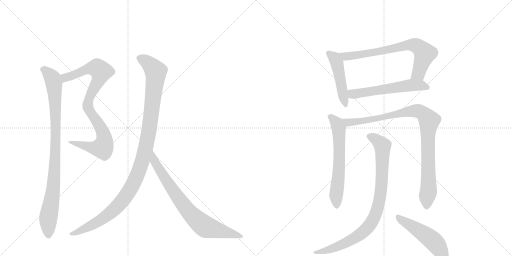
t = 0.00 s
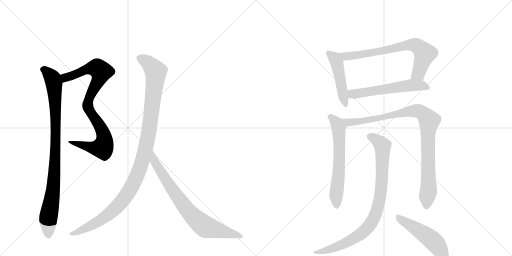
t = 2.03 s
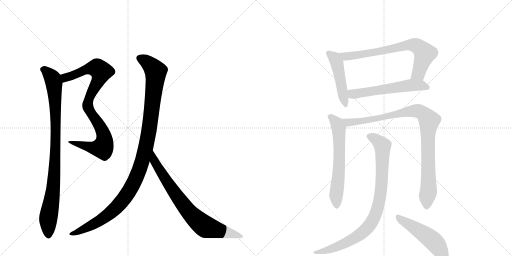
t = 4.06 s
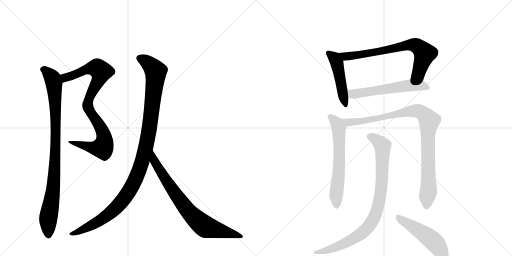
t = 6.09 s
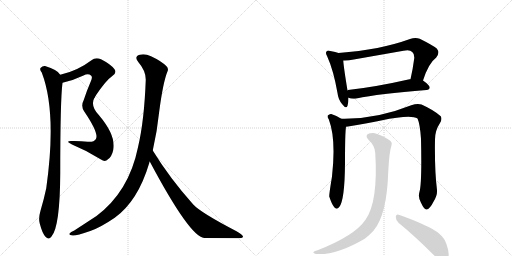
t = 8.12 s
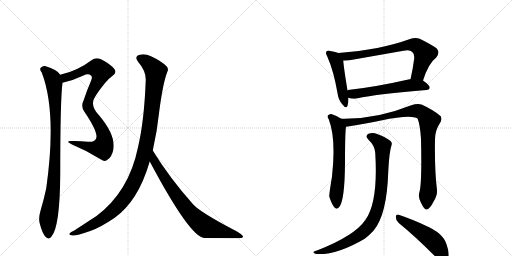
t = 10.15 s

The animated SVG that drew these frames (rendered in a browser with its animation timeline set to each time). Animation: 12 CSS @keyframes rules; one cycle of 10.15 s.

<svg version="1.1" viewBox="0 0 2048 1024" xmlns="http://www.w3.org/2000/svg">
  <g stroke="lightgray" stroke-dasharray="1,1" stroke-width="1" transform="scale(4, 4)">
    <line x1="0" y1="0" x2="256" y2="256"></line>
    <line x1="256" y1="0" x2="0" y2="256"></line>
    <line x1="128" y1="0" x2="128" y2="256"></line>
    <line x1="0" y1="128" x2="256" y2="128"></line>
    <line x1="256" y1="0" x2="512" y2="256"></line>
    <line x1="512" y1="0" x2="256" y2="256"></line>
    <line x1="384" y1="0" x2="384" y2="256"></line>
    <line x1="256" y1="128" x2="512" y2="128"></line>
  </g>
<g transform="scale(1, -1) translate(0, -850)">
   <style type="text/css">
    @keyframes keyframes0 {
      from {
       stroke: black;
       stroke-dashoffset: 592;
       stroke-width: 128;
       }
       66% {
       animation-timing-function: step-end;
       stroke: black;
       stroke-dashoffset: 0;
       stroke-width: 128;
       }
       to {
       stroke: black;
       stroke-width: 1024;
       }
       }
       #make-me-a-hanzi-animation-0 {
         animation: keyframes0 0.731771s both;
         animation-delay: 0.000000s;
         animation-timing-function: linear;
       }
    @keyframes keyframes1 {
      from {
       stroke: black;
       stroke-dashoffset: 580;
       stroke-width: 128;
       }
       65% {
       animation-timing-function: step-end;
       stroke: black;
       stroke-dashoffset: 0;
       stroke-width: 128;
       }
       to {
       stroke: black;
       stroke-width: 1024;
       }
       }
       #make-me-a-hanzi-animation-1 {
         animation: keyframes1 0.722005s both;
         animation-delay: 0.731771s;
         animation-timing-function: linear;
       }
    @keyframes keyframes2 {
      from {
       stroke: black;
       stroke-dashoffset: 939;
       stroke-width: 128;
       }
       75% {
       animation-timing-function: step-end;
       stroke: black;
       stroke-dashoffset: 0;
       stroke-width: 128;
       }
       to {
       stroke: black;
       stroke-width: 1024;
       }
       }
       #make-me-a-hanzi-animation-2 {
         animation: keyframes2 1.014160s both;
         animation-delay: 1.453776s;
         animation-timing-function: linear;
       }
    @keyframes keyframes3 {
      from {
       stroke: black;
       stroke-dashoffset: 1125;
       stroke-width: 128;
       }
       79% {
       animation-timing-function: step-end;
       stroke: black;
       stroke-dashoffset: 0;
       stroke-width: 128;
       }
       to {
       stroke: black;
       stroke-width: 1024;
       }
       }
       #make-me-a-hanzi-animation-3 {
         animation: keyframes3 1.165527s both;
         animation-delay: 2.467936s;
         animation-timing-function: linear;
       }
    @keyframes keyframes4 {
      from {
       stroke: black;
       stroke-dashoffset: 776;
       stroke-width: 128;
       }
       72% {
       animation-timing-function: step-end;
       stroke: black;
       stroke-dashoffset: 0;
       stroke-width: 128;
       }
       to {
       stroke: black;
       stroke-width: 1024;
       }
       }
       #make-me-a-hanzi-animation-4 {
         animation: keyframes4 0.881510s both;
         animation-delay: 3.633464s;
         animation-timing-function: linear;
       }
    @keyframes keyframes5 {
      from {
       stroke: black;
       stroke-dashoffset: 478;
       stroke-width: 128;
       }
       61% {
       animation-timing-function: step-end;
       stroke: black;
       stroke-dashoffset: 0;
       stroke-width: 128;
       }
       to {
       stroke: black;
       stroke-width: 1024;
       }
       }
       #make-me-a-hanzi-animation-5 {
         animation: keyframes5 0.638997s both;
         animation-delay: 4.514974s;
         animation-timing-function: linear;
       }
    @keyframes keyframes6 {
      from {
       stroke: black;
       stroke-dashoffset: 727;
       stroke-width: 128;
       }
       70% {
       animation-timing-function: step-end;
       stroke: black;
       stroke-dashoffset: 0;
       stroke-width: 128;
       }
       to {
       stroke: black;
       stroke-width: 1024;
       }
       }
       #make-me-a-hanzi-animation-6 {
         animation: keyframes6 0.841634s both;
         animation-delay: 5.153971s;
         animation-timing-function: linear;
       }
    @keyframes keyframes7 {
      from {
       stroke: black;
       stroke-dashoffset: 575;
       stroke-width: 128;
       }
       65% {
       animation-timing-function: step-end;
       stroke: black;
       stroke-dashoffset: 0;
       stroke-width: 128;
       }
       to {
       stroke: black;
       stroke-width: 1024;
       }
       }
       #make-me-a-hanzi-animation-7 {
         animation: keyframes7 0.717936s both;
         animation-delay: 5.995605s;
         animation-timing-function: linear;
       }
    @keyframes keyframes8 {
      from {
       stroke: black;
       stroke-dashoffset: 625;
       stroke-width: 128;
       }
       67% {
       animation-timing-function: step-end;
       stroke: black;
       stroke-dashoffset: 0;
       stroke-width: 128;
       }
       to {
       stroke: black;
       stroke-width: 1024;
       }
       }
       #make-me-a-hanzi-animation-8 {
         animation: keyframes8 0.758626s both;
         animation-delay: 6.713542s;
         animation-timing-function: linear;
       }
    @keyframes keyframes9 {
      from {
       stroke: black;
       stroke-dashoffset: 969;
       stroke-width: 128;
       }
       76% {
       animation-timing-function: step-end;
       stroke: black;
       stroke-dashoffset: 0;
       stroke-width: 128;
       }
       to {
       stroke: black;
       stroke-width: 1024;
       }
       }
       #make-me-a-hanzi-animation-9 {
         animation: keyframes9 1.038574s both;
         animation-delay: 7.472168s;
         animation-timing-function: linear;
       }
    @keyframes keyframes10 {
      from {
       stroke: black;
       stroke-dashoffset: 896;
       stroke-width: 128;
       }
       74% {
       animation-timing-function: step-end;
       stroke: black;
       stroke-dashoffset: 0;
       stroke-width: 128;
       }
       to {
       stroke: black;
       stroke-width: 1024;
       }
       }
       #make-me-a-hanzi-animation-10 {
         animation: keyframes10 0.979167s both;
         animation-delay: 8.510742s;
         animation-timing-function: linear;
       }
    @keyframes keyframes11 {
      from {
       stroke: black;
       stroke-dashoffset: 499;
       stroke-width: 128;
       }
       62% {
       animation-timing-function: step-end;
       stroke: black;
       stroke-dashoffset: 0;
       stroke-width: 128;
       }
       to {
       stroke: black;
       stroke-width: 1024;
       }
       }
       #make-me-a-hanzi-animation-11 {
         animation: keyframes11 0.656087s both;
         animation-delay: 9.489909s;
         animation-timing-function: linear;
       }
</style>
<path d="M 250 519 Q 292 528 334 548 Q 353 558 365 547 Q 371 541 363 524 Q 347 487 335 450 Q 322 425 337 404 C 338 402 364 440 381 465 Q 424 529 448 545 Q 469 558 458 573 Q 445 592 404 613 Q 382 622 366 609 Q 311 567 241 551 C 212 544 221 512 250 519 Z" fill="lightgray"></path> 
<path d="M 337 404 Q 398 314 383 293 Q 376 281 351 283 Q 318 287 284 286 Q 259 285 288 272 Q 349 247 404 212 Q 420 200 432 213 Q 447 223 453 250 Q 465 307 396 389 Q 357 428 381 465 C 395 491 331 414 337 404 Z" fill="lightgray"></path> 
<path d="M 241 551 Q 232 570 180 586 Q 170 587 162 578 Q 158 571 167 560 Q 228 401 185 97 Q 176 54 162 7 Q 153 -23 159 -44 Q 169 -83 182 -97 Q 195 -112 206 -96 Q 240 -57 241 158 Q 241 450 250 519 C 252 540 252 540 241 551 Z" fill="lightgray"></path> 
<path d="M 611 248 Q 629 327 637 405 Q 652 519 669 562 Q 676 575 666 585 Q 645 606 604 625 Q 579 637 559 631 Q 535 624 553 602 Q 584 566 583 530 Q 577 367 552 261 Q 516 84 386 -14 L 297 -72 Q 282 -79 279 -83 Q 272 -90 292 -92 Q 305 -93 361 -74 Q 400 -61 459 -21 Q 552 46 597 198 Q 597 202 599 204 L 611 248 Z" fill="lightgray"></path> 
<path d="M 599 204 Q 759 -97 817 -102 Q 886 -102 946 -103 Q 971 -103 972 -97 Q 973 -90 946 -75 Q 802 0 773 32 Q 679 137 611 248 C 595 273 585 230 599 204 Z" fill="lightgray"></path> 
<path d="M 1354 638 Q 1344 642 1321 646 Q 1311 650 1307 645 Q 1300 639 1309 624 Q 1334 569 1350 478 Q 1353 451 1369 433 Q 1385 412 1390 427 Q 1394 439 1394 459 L 1390 488 Q 1375 579 1373 608 C 1371 632 1371 632 1354 638 Z" fill="lightgray"></path> 
<path d="M 1692 528 Q 1714 597 1745 620 Q 1761 639 1747 656 Q 1731 669 1679 695 Q 1661 702 1640 694 Q 1522 651 1354 638 C 1324 636 1343 608 1373 608 Q 1392 607 1415 612 L 1614 647 Q 1639 653 1649 642 Q 1658 635 1657 617 Q 1651 571 1642 533 C 1635 504 1682 500 1692 528 Z" fill="lightgray"></path> 
<path d="M 1394 459 Q 1407 453 1426 456 Q 1514 475 1706 490 Q 1718 491 1719 500 Q 1719 509 1692 528 C 1678 538 1672 537 1642 533 Q 1641 534 1638 533 Q 1502 502 1392 490 Q 1391 490 1390 488 C 1361 479 1365 468 1394 459 Z" fill="lightgray"></path> 
<path d="M 1365 375 Q 1346 388 1325 394 Q 1318 395 1311 388 Q 1308 382 1315 373 Q 1345 295 1328 144 Q 1316 71 1317 64 Q 1327 33 1337 21 Q 1347 9 1357 22 Q 1379 49 1380 198 Q 1380 319 1384 343 C 1386 362 1386 362 1365 375 Z" fill="lightgray"></path> 
<path d="M 1678 83 Q 1671 61 1684 39 Q 1697 11 1706 12 Q 1719 13 1735 45 Q 1750 70 1748 90 Q 1738 169 1740 292 Q 1740 328 1760 358 Q 1770 374 1763 385 Q 1735 410 1686 432 Q 1670 438 1645 429 Q 1504 372 1365 375 C 1335 375 1354 338 1384 343 Q 1388 344 1392 344 Q 1467 357 1524 368 Q 1644 393 1670 376 Q 1680 354 1684 295 Q 1688 117 1678 83 Z" fill="lightgray"></path> 
<path d="M 1501 238 Q 1513 43 1462 -29 Q 1419 -93 1270 -151 Q 1258 -154 1255 -157 Q 1249 -161 1264 -166 Q 1345 -172 1459 -105 Q 1478 -90 1494 -73 Q 1548 -9 1553 164 Q 1557 243 1566 269 Q 1570 279 1562 286 Q 1544 301 1511 313 Q 1492 322 1476 316 Q 1458 309 1473 292 Q 1500 267 1501 238 Z" fill="lightgray"></path> 
<path d="M 1595 -42 Q 1659 -94 1738 -173 Q 1756 -194 1772 -197 Q 1782 -198 1789 -187 Q 1802 -172 1786 -127 Q 1773 -82 1699 -51 Q 1656 -30 1595 -9 Q 1585 -5 1583 -17 Q 1583 -32 1595 -42 Z" fill="lightgray"></path> 
      <clipPath id="make-me-a-hanzi-clip-0">
      <path d="M 250 519 Q 292 528 334 548 Q 353 558 365 547 Q 371 541 363 524 Q 347 487 335 450 Q 322 425 337 404 C 338 402 364 440 381 465 Q 424 529 448 545 Q 469 558 458 573 Q 445 592 404 613 Q 382 622 366 609 Q 311 567 241 551 C 212 544 221 512 250 519 Z" fill="lightgray"></path>
      </clipPath>
      <path clip-path="url(#make-me-a-hanzi-clip-0)" d="M 250 548 L 261 539 L 344 572 L 379 578 L 389 578 L 404 564 L 397 535 L 344 438 L 337 413 " fill="none" id="make-me-a-hanzi-animation-0" stroke-dasharray="464 928" stroke-linecap="round"></path>

      <clipPath id="make-me-a-hanzi-clip-1">
      <path d="M 337 404 Q 398 314 383 293 Q 376 281 351 283 Q 318 287 284 286 Q 259 285 288 272 Q 349 247 404 212 Q 420 200 432 213 Q 447 223 453 250 Q 465 307 396 389 Q 357 428 381 465 C 395 491 331 414 337 404 Z" fill="lightgray"></path>
      </clipPath>
      <path clip-path="url(#make-me-a-hanzi-clip-1)" d="M 371 443 L 363 431 L 362 401 L 412 319 L 418 296 L 415 268 L 410 259 L 388 257 L 291 280 " fill="none" id="make-me-a-hanzi-animation-1" stroke-dasharray="452 904" stroke-linecap="round"></path>

      <clipPath id="make-me-a-hanzi-clip-2">
      <path d="M 241 551 Q 232 570 180 586 Q 170 587 162 578 Q 158 571 167 560 Q 228 401 185 97 Q 176 54 162 7 Q 153 -23 159 -44 Q 169 -83 182 -97 Q 195 -112 206 -96 Q 240 -57 241 158 Q 241 450 250 519 C 252 540 252 540 241 551 Z" fill="lightgray"></path>
      </clipPath>
      <path clip-path="url(#make-me-a-hanzi-clip-2)" d="M 173 573 L 184 568 L 211 536 L 222 410 L 219 170 L 214 100 L 193 -26 L 194 -91 " fill="none" id="make-me-a-hanzi-animation-2" stroke-dasharray="811 1622" stroke-linecap="round"></path>

      <clipPath id="make-me-a-hanzi-clip-3">
      <path d="M 611 248 Q 629 327 637 405 Q 652 519 669 562 Q 676 575 666 585 Q 645 606 604 625 Q 579 637 559 631 Q 535 624 553 602 Q 584 566 583 530 Q 577 367 552 261 Q 516 84 386 -14 L 297 -72 Q 282 -79 279 -83 Q 272 -90 292 -92 Q 305 -93 361 -74 Q 400 -61 459 -21 Q 552 46 597 198 Q 597 202 599 204 L 611 248 Z" fill="lightgray"></path>
      </clipPath>
      <path clip-path="url(#make-me-a-hanzi-clip-3)" d="M 560 616 L 598 593 L 618 571 L 623 550 L 596 324 L 577 234 L 554 163 L 507 71 L 437 -6 L 346 -63 L 286 -86 " fill="none" id="make-me-a-hanzi-animation-3" stroke-dasharray="997 1994" stroke-linecap="round"></path>

      <clipPath id="make-me-a-hanzi-clip-4">
      <path d="M 599 204 Q 759 -97 817 -102 Q 886 -102 946 -103 Q 971 -103 972 -97 Q 973 -90 946 -75 Q 802 0 773 32 Q 679 137 611 248 C 595 273 585 230 599 204 Z" fill="lightgray"></path>
      </clipPath>
      <path clip-path="url(#make-me-a-hanzi-clip-4)" d="M 612 240 L 618 199 L 700 76 L 776 -19 L 825 -58 L 966 -96 " fill="none" id="make-me-a-hanzi-animation-4" stroke-dasharray="648 1296" stroke-linecap="round"></path>

      <clipPath id="make-me-a-hanzi-clip-5">
      <path d="M 1354 638 Q 1344 642 1321 646 Q 1311 650 1307 645 Q 1300 639 1309 624 Q 1334 569 1350 478 Q 1353 451 1369 433 Q 1385 412 1390 427 Q 1394 439 1394 459 L 1390 488 Q 1375 579 1373 608 C 1371 632 1371 632 1354 638 Z" fill="lightgray"></path>
      </clipPath>
      <path clip-path="url(#make-me-a-hanzi-clip-5)" d="M 1315 638 L 1335 621 L 1347 600 L 1380 432 " fill="none" id="make-me-a-hanzi-animation-5" stroke-dasharray="350 700" stroke-linecap="round"></path>

      <clipPath id="make-me-a-hanzi-clip-6">
      <path d="M 1692 528 Q 1714 597 1745 620 Q 1761 639 1747 656 Q 1731 669 1679 695 Q 1661 702 1640 694 Q 1522 651 1354 638 C 1324 636 1343 608 1373 608 Q 1392 607 1415 612 L 1614 647 Q 1639 653 1649 642 Q 1658 635 1657 617 Q 1651 571 1642 533 C 1635 504 1682 500 1692 528 Z" fill="lightgray"></path>
      </clipPath>
      <path clip-path="url(#make-me-a-hanzi-clip-6)" d="M 1363 637 L 1372 628 L 1392 624 L 1627 669 L 1661 669 L 1699 636 L 1674 556 L 1649 538 " fill="none" id="make-me-a-hanzi-animation-6" stroke-dasharray="599 1198" stroke-linecap="round"></path>

      <clipPath id="make-me-a-hanzi-clip-7">
      <path d="M 1394 459 Q 1407 453 1426 456 Q 1514 475 1706 490 Q 1718 491 1719 500 Q 1719 509 1692 528 C 1678 538 1672 537 1642 533 Q 1641 534 1638 533 Q 1502 502 1392 490 Q 1391 490 1390 488 C 1361 479 1365 468 1394 459 Z" fill="lightgray"></path>
      </clipPath>
      <path clip-path="url(#make-me-a-hanzi-clip-7)" d="M 1398 482 L 1411 473 L 1640 509 L 1684 509 L 1710 500 " fill="none" id="make-me-a-hanzi-animation-7" stroke-dasharray="447 894" stroke-linecap="round"></path>

      <clipPath id="make-me-a-hanzi-clip-8">
      <path d="M 1365 375 Q 1346 388 1325 394 Q 1318 395 1311 388 Q 1308 382 1315 373 Q 1345 295 1328 144 Q 1316 71 1317 64 Q 1327 33 1337 21 Q 1347 9 1357 22 Q 1379 49 1380 198 Q 1380 319 1384 343 C 1386 362 1386 362 1365 375 Z" fill="lightgray"></path>
      </clipPath>
      <path clip-path="url(#make-me-a-hanzi-clip-8)" d="M 1322 383 L 1347 357 L 1355 336 L 1357 186 L 1344 69 L 1347 26 " fill="none" id="make-me-a-hanzi-animation-8" stroke-dasharray="497 994" stroke-linecap="round"></path>

      <clipPath id="make-me-a-hanzi-clip-9">
      <path d="M 1678 83 Q 1671 61 1684 39 Q 1697 11 1706 12 Q 1719 13 1735 45 Q 1750 70 1748 90 Q 1738 169 1740 292 Q 1740 328 1760 358 Q 1770 374 1763 385 Q 1735 410 1686 432 Q 1670 438 1645 429 Q 1504 372 1365 375 C 1335 375 1354 338 1384 343 Q 1388 344 1392 344 Q 1467 357 1524 368 Q 1644 393 1670 376 Q 1680 354 1684 295 Q 1688 117 1678 83 Z" fill="lightgray"></path>
      </clipPath>
      <path clip-path="url(#make-me-a-hanzi-clip-9)" d="M 1373 372 L 1398 359 L 1534 379 L 1546 386 L 1659 407 L 1682 403 L 1706 383 L 1717 368 L 1711 307 L 1714 84 L 1707 23 " fill="none" id="make-me-a-hanzi-animation-9" stroke-dasharray="841 1682" stroke-linecap="round"></path>

      <clipPath id="make-me-a-hanzi-clip-10">
      <path d="M 1501 238 Q 1513 43 1462 -29 Q 1419 -93 1270 -151 Q 1258 -154 1255 -157 Q 1249 -161 1264 -166 Q 1345 -172 1459 -105 Q 1478 -90 1494 -73 Q 1548 -9 1553 164 Q 1557 243 1566 269 Q 1570 279 1562 286 Q 1544 301 1511 313 Q 1492 322 1476 316 Q 1458 309 1473 292 Q 1500 267 1501 238 Z" fill="lightgray"></path>
      </clipPath>
      <path clip-path="url(#make-me-a-hanzi-clip-10)" d="M 1479 303 L 1498 296 L 1530 267 L 1523 78 L 1498 -19 L 1471 -61 L 1423 -100 L 1334 -143 L 1260 -161 " fill="none" id="make-me-a-hanzi-animation-10" stroke-dasharray="768 1536" stroke-linecap="round"></path>

      <clipPath id="make-me-a-hanzi-clip-11">
      <path d="M 1595 -42 Q 1659 -94 1738 -173 Q 1756 -194 1772 -197 Q 1782 -198 1789 -187 Q 1802 -172 1786 -127 Q 1773 -82 1699 -51 Q 1656 -30 1595 -9 Q 1585 -5 1583 -17 Q 1583 -32 1595 -42 Z" fill="lightgray"></path>
      </clipPath>
      <path clip-path="url(#make-me-a-hanzi-clip-11)" d="M 1595 -22 L 1729 -110 L 1759 -146 L 1773 -179 " fill="none" id="make-me-a-hanzi-animation-11" stroke-dasharray="371 742" stroke-linecap="round"></path>

</g>
</svg>
